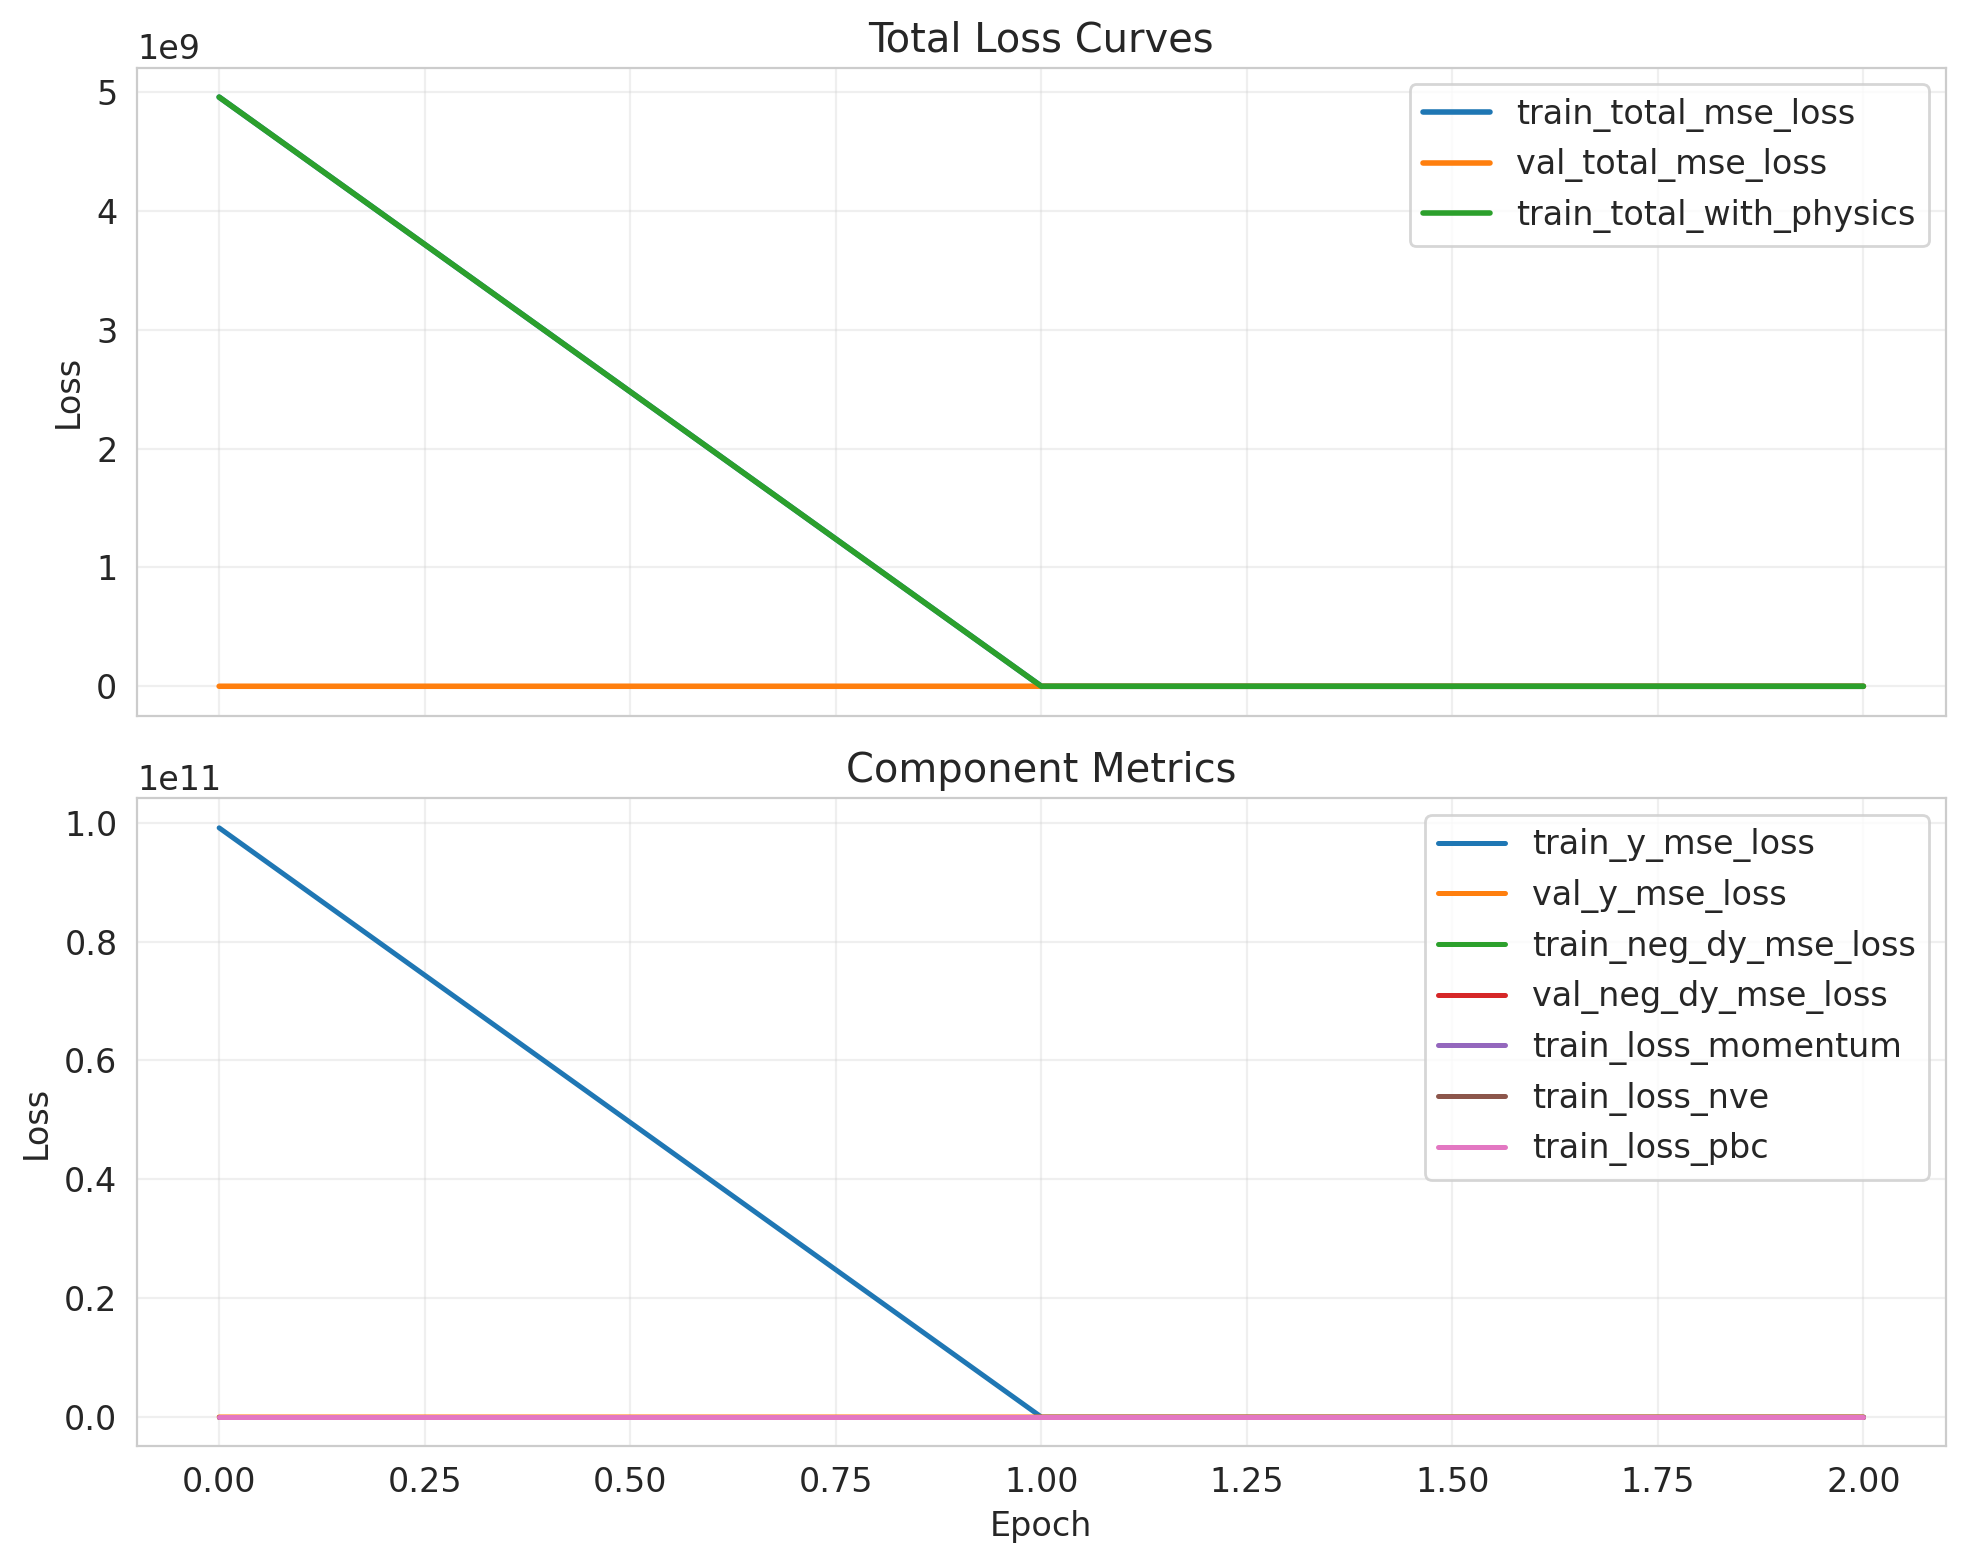

Data behind this chart, as committed beside it:
epoch, lr, train_loss_momentum, train_loss_nve, train_loss_pbc, train_neg_dy_mse_loss, train_nve_weight_effective, train_total_mse_loss, train_total_with_physics, train_y_mse_loss, val_neg_dy_l1_loss, val_neg_dy_mse_loss, val_total_l1_loss, val_total_mse_loss, val_y_l1_loss, val_y_mse_loss
0, , , , , , , , , , , , , , , 
0.0, 0.0001866, 1.7174445893219925e-11, 0.0, 0.0, 652.1, 0.0, 4957092864, 4957091840, 99141844992, 17.15, 559.1, 76.78, 73718, 1210, 1463733
1.0, 0.0001866, 1.3035964530061506e-09, 4.625326163743004e-12, 0.0, 893.5, 0.005517, 11853, 11853, 220082, 9.808, 206.4, 11.61, 301.5, 45.78, 2109
2.0, 0.0001866, 8.851619437422187e-10, 3.1282600208154543e-12, 0.0, 286.2, 0.01103, 4326, 4326, 81073, 7.442, 106.9, 8.949, 173.4, 37.6, 1436
